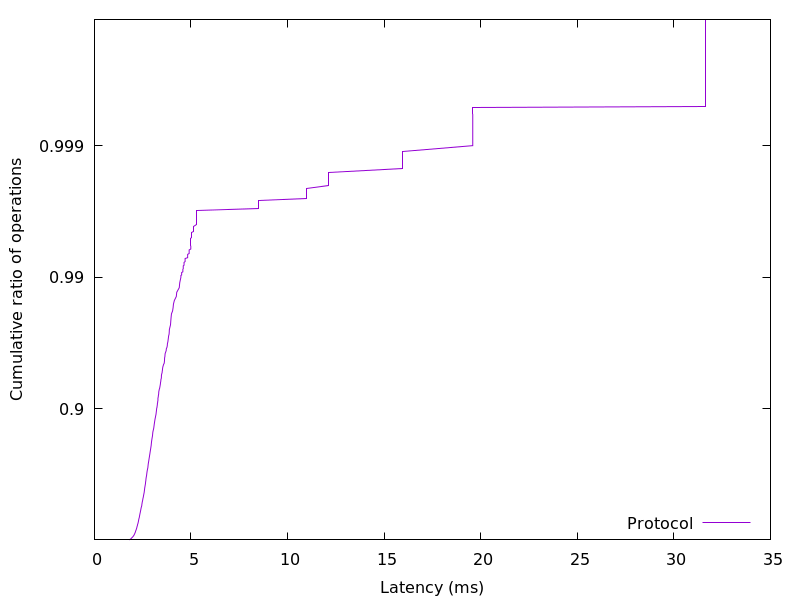

The file beside this chart, header and first rows:
1.800363, 0.01
1.846, 0.02
1.893, 0.03
1.917, 0.04
1.948, 0.05
1.977, 0.06
2.007, 0.07
2.028, 0.08
2.05, 0.09
2.063, 0.1
2.082, 0.11
2.094, 0.12
2.109, 0.13
2.123, 0.14
2.131, 0.15
2.144, 0.16
2.159, 0.17
2.17, 0.18
2.182, 0.19
2.192, 0.2
2.2, 0.21
2.21, 0.22
2.223, 0.23
2.23, 0.24
2.242, 0.25
2.255, 0.26
2.262, 0.27
2.273, 0.28
2.28, 0.29
2.288, 0.3
2.297, 0.31
2.306, 0.32
2.319, 0.33
2.328, 0.34
2.336, 0.35
2.345, 0.36
2.354, 0.37
2.362, 0.38
2.375, 0.39
2.382, 0.4
2.394, 0.41
2.403, 0.42
2.413, 0.43
2.423, 0.44
2.441, 0.45
2.45, 0.46
2.457, 0.47
2.468, 0.48
2.476, 0.49
2.49, 0.5
2.5, 0.51
2.51, 0.52
2.527, 0.53
2.537, 0.54
2.549, 0.55
2.562, 0.56
2.576, 0.57
2.583, 0.58
2.593, 0.59
2.603, 0.6
2.616, 0.61
... 298 more rows
